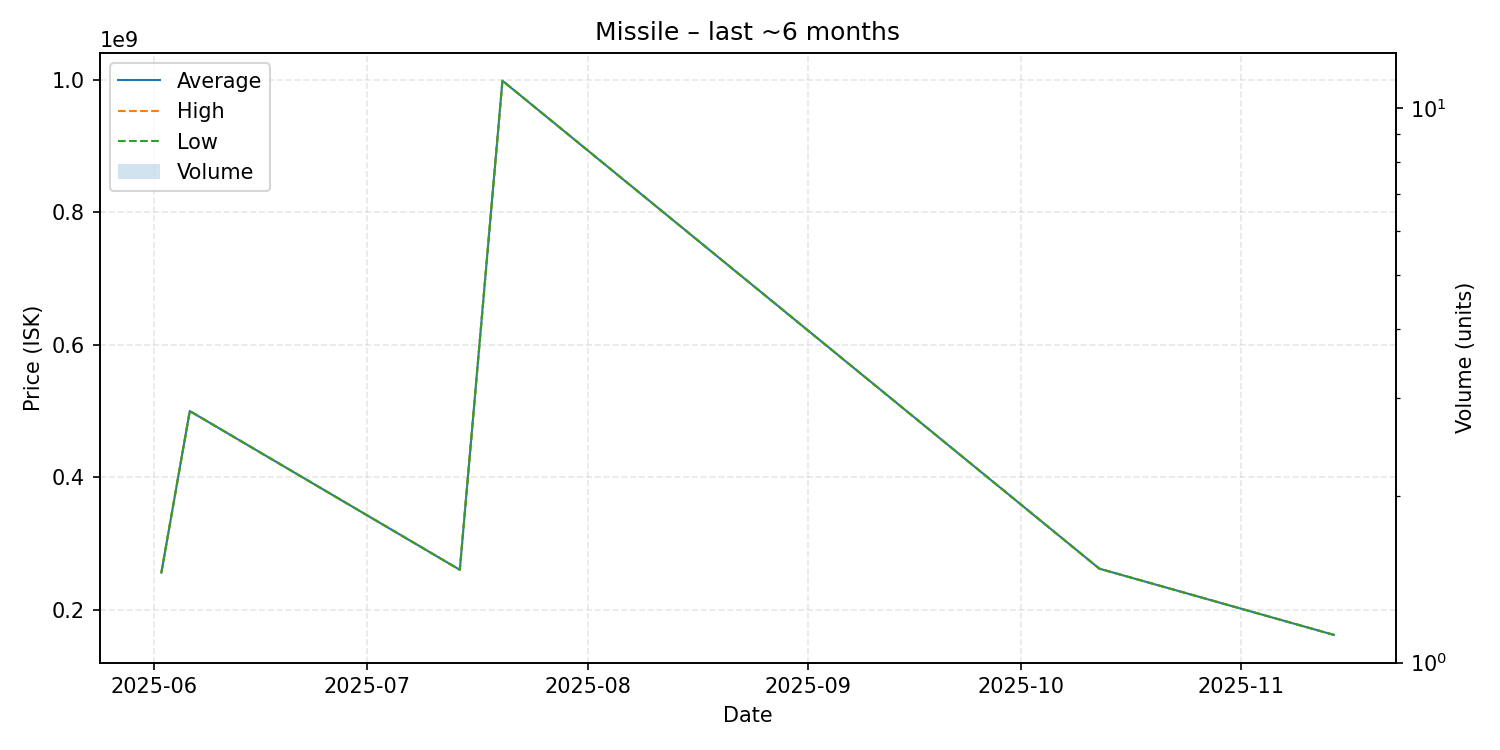

The file beside this chart, header and first rows:
date, average, highest, lowest, order_count, volume
2025-06-02, 255900000, 255900000, 255900000, 1, 1
2025-06-06, 500000000, 500000000, 500000000, 1, 1
2025-07-14, 260200000, 260200000, 260200000, 1, 1
2025-07-20, 999000000, 999000000, 999000000, 1, 1
2025-10-12, 261900000, 261900000, 261900000, 1, 1
2025-11-14, 161900000, 161900000, 161900000, 1, 1
